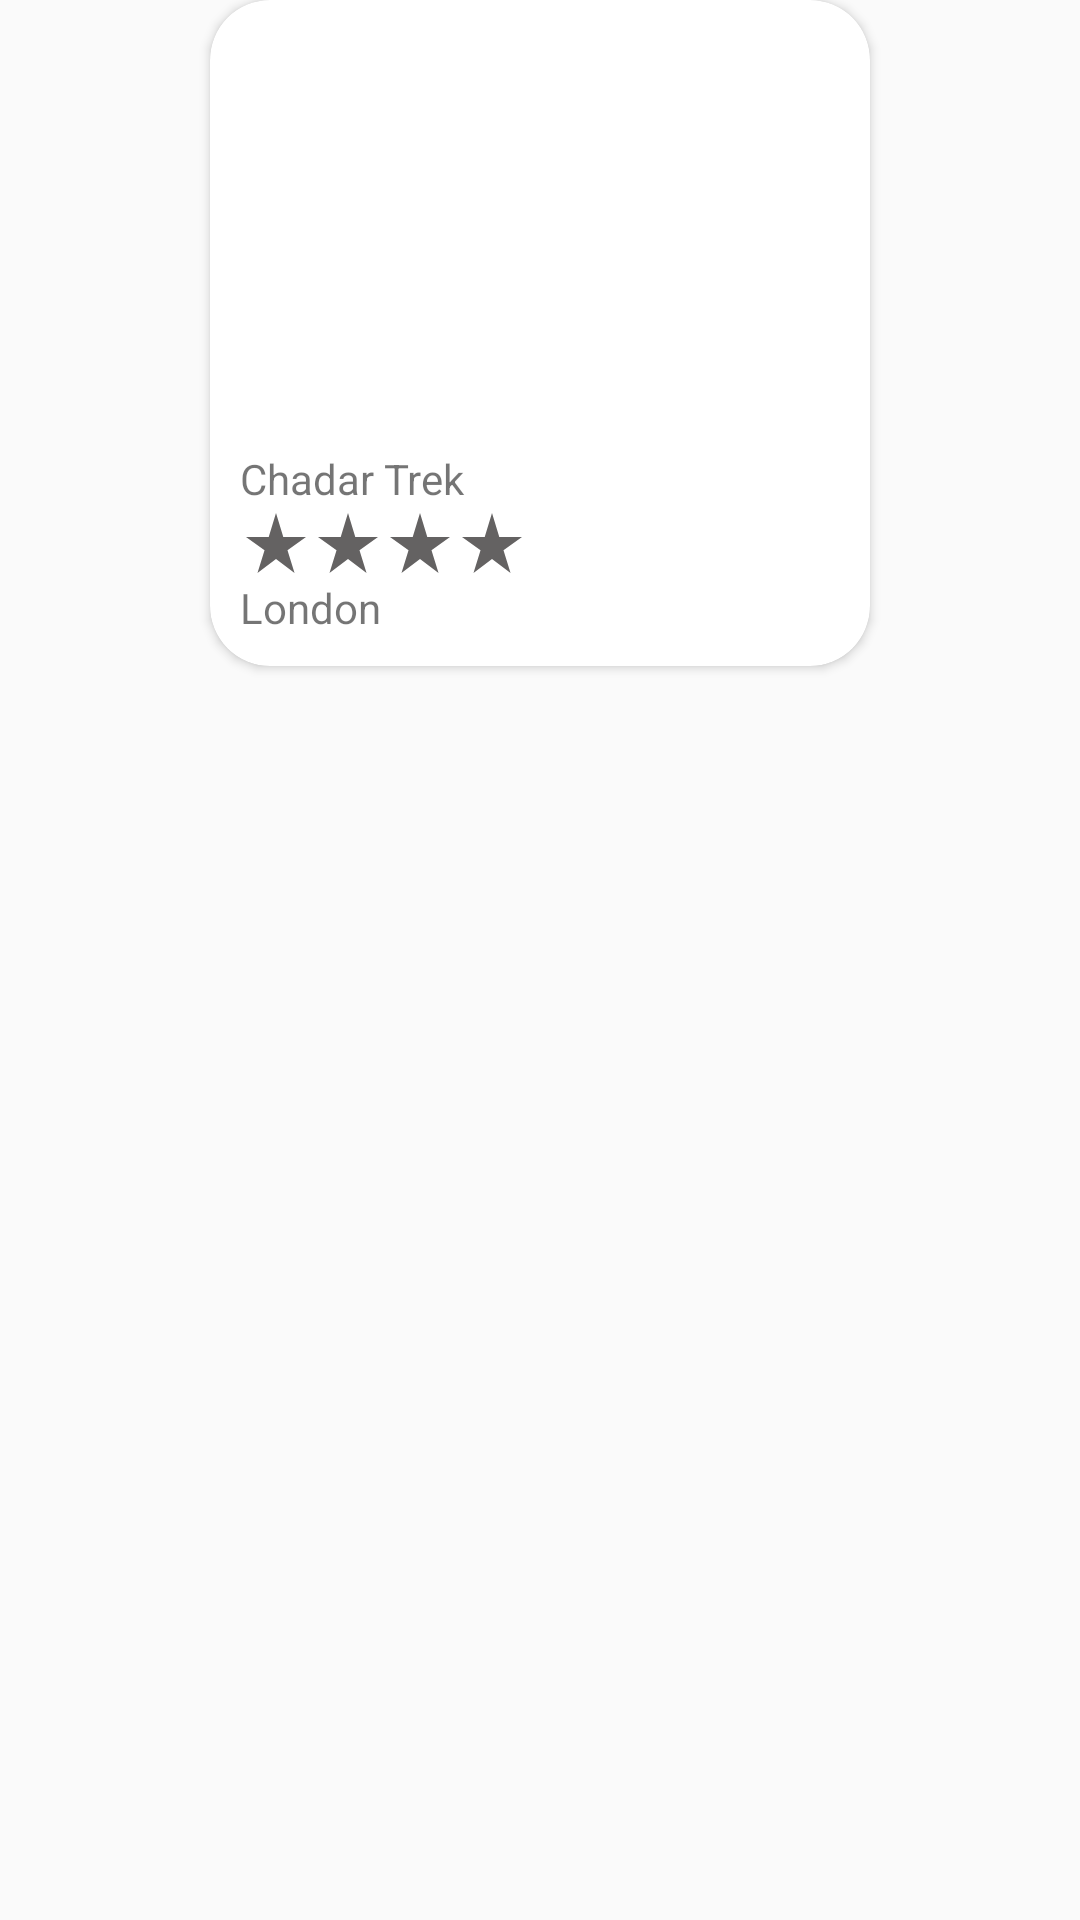

Layout XML and referenced resources for this Android screen:
<!-- AndroidManifest.xml: application theme Theme.MappingTrekkingRoutes -->
<!-- res/layout/card.xml -->
<?xml version="1.0" encoding="utf-8"?>
<androidx.constraintlayout.widget.ConstraintLayout xmlns:android="http://schemas.android.com/apk/res/android"
    android:layout_width="match_parent"
    android:layout_height="match_parent"
    xmlns:app="http://schemas.android.com/apk/res-auto">

    <androidx.cardview.widget.CardView
        android:id="@+id/card"
        android:layout_width="wrap_content"
        android:layout_height="wrap_content"
        app:cardCornerRadius="20dp"
        app:layout_constraintStart_toStartOf="parent"
        app:layout_constraintEnd_toEndOf="parent"
        app:layout_constraintTop_toTopOf="parent">

        <LinearLayout
            android:layout_width="wrap_content"
            android:layout_height="wrap_content"
            android:orientation="vertical"
            android:padding="10dp">

            <ImageView
                android:id="@+id/card_image"
                android:layout_width="200dp"
                android:layout_height="130dp"
                android:src="@drawable/unnamed"
                android:scaleType="centerCrop"
                android:contentDescription="card_image" />

            <TextView
                android:id="@+id/card_title"
                android:layout_width="match_parent"
                android:layout_height="match_parent"
                android:text="Chadar Trek"
                android:layout_marginTop="10dp"/>

            <GridLayout
                android:layout_width="match_parent"
                android:layout_height="wrap_content"
                android:layout_below="@id/mountain_location">

                <ImageView
                    android:layout_width="wrap_content"
                    android:layout_height="wrap_content"
                    android:src="@drawable/ic_baseline_star_rate_24"
                    app:tint="#FFFF00"/>

                <ImageView
                    android:layout_width="wrap_content"
                    android:layout_height="wrap_content"
                    android:src="@drawable/ic_baseline_star_rate_24"
                    app:tint="#FFFF00"/>

                <ImageView
                    android:layout_width="wrap_content"
                    android:layout_height="wrap_content"
                    android:src="@drawable/ic_baseline_star_rate_24"
                    app:tint="#FFFF00"/>

                <ImageView
                    android:layout_width="wrap_content"
                    android:layout_height="wrap_content"
                    android:src="@drawable/ic_baseline_star_rate_24"
                    app:tint="#FFFF00"/>
            </GridLayout>

            <TextView
                android:layout_width="wrap_content"
                android:layout_height="wrap_content"
                android:text="London"/>
        </LinearLayout>

    </androidx.cardview.widget.CardView>

</androidx.constraintlayout.widget.ConstraintLayout>
<!-- resources referenced by this layout -->
<resources>
  <!-- drawable ic_baseline_star_rate_24 (drawable) -->
  <vector android:height="24dp" android:tint="#646262"
      android:viewportHeight="24" android:viewportWidth="24"
      android:width="24dp" xmlns:android="http://schemas.android.com/apk/res/android">
      <path android:fillColor="@android:color/white" android:pathData="M14.43,10l-2.43,-8l-2.43,8l-7.57,0l6.18,4.41l-2.35,7.59l6.17,-4.69l6.18,4.69l-2.35,-7.59l6.17,-4.41z"/>
  </vector>
  <style name="Theme.MappingTrekkingRoutes" parent="Theme.MaterialComponents.DayNight.NoActionBar.Bridge">
          
          <item name="colorPrimary">@color/purple_500</item>
          <item name="colorPrimaryVariant">@color/purple_700</item>
          <item name="colorOnPrimary">@color/white</item>
          
          <item name="colorSecondary">@color/teal_200</item>
          <item name="colorSecondaryVariant">@color/teal_700</item>
          <item name="colorOnSecondary">@color/black</item>
          
          <item name="android:statusBarColor" tools:targetApi="l">?attr/colorPrimaryVariant</item>
          
      </style>
  <!-- not gathered from this repository: default colours our renderer supplied (Android Studio template values) -->
  <color name="purple_500">#FF6200EE</color>
  <color name="purple_700">#FF3700B3</color>
  <color name="teal_200">#FF03DAC5</color>
  <color name="teal_700">#FF018786</color>
  <color name="black">#FF000000</color>
  <color name="white">#FFFFFFFF</color>
</resources>
